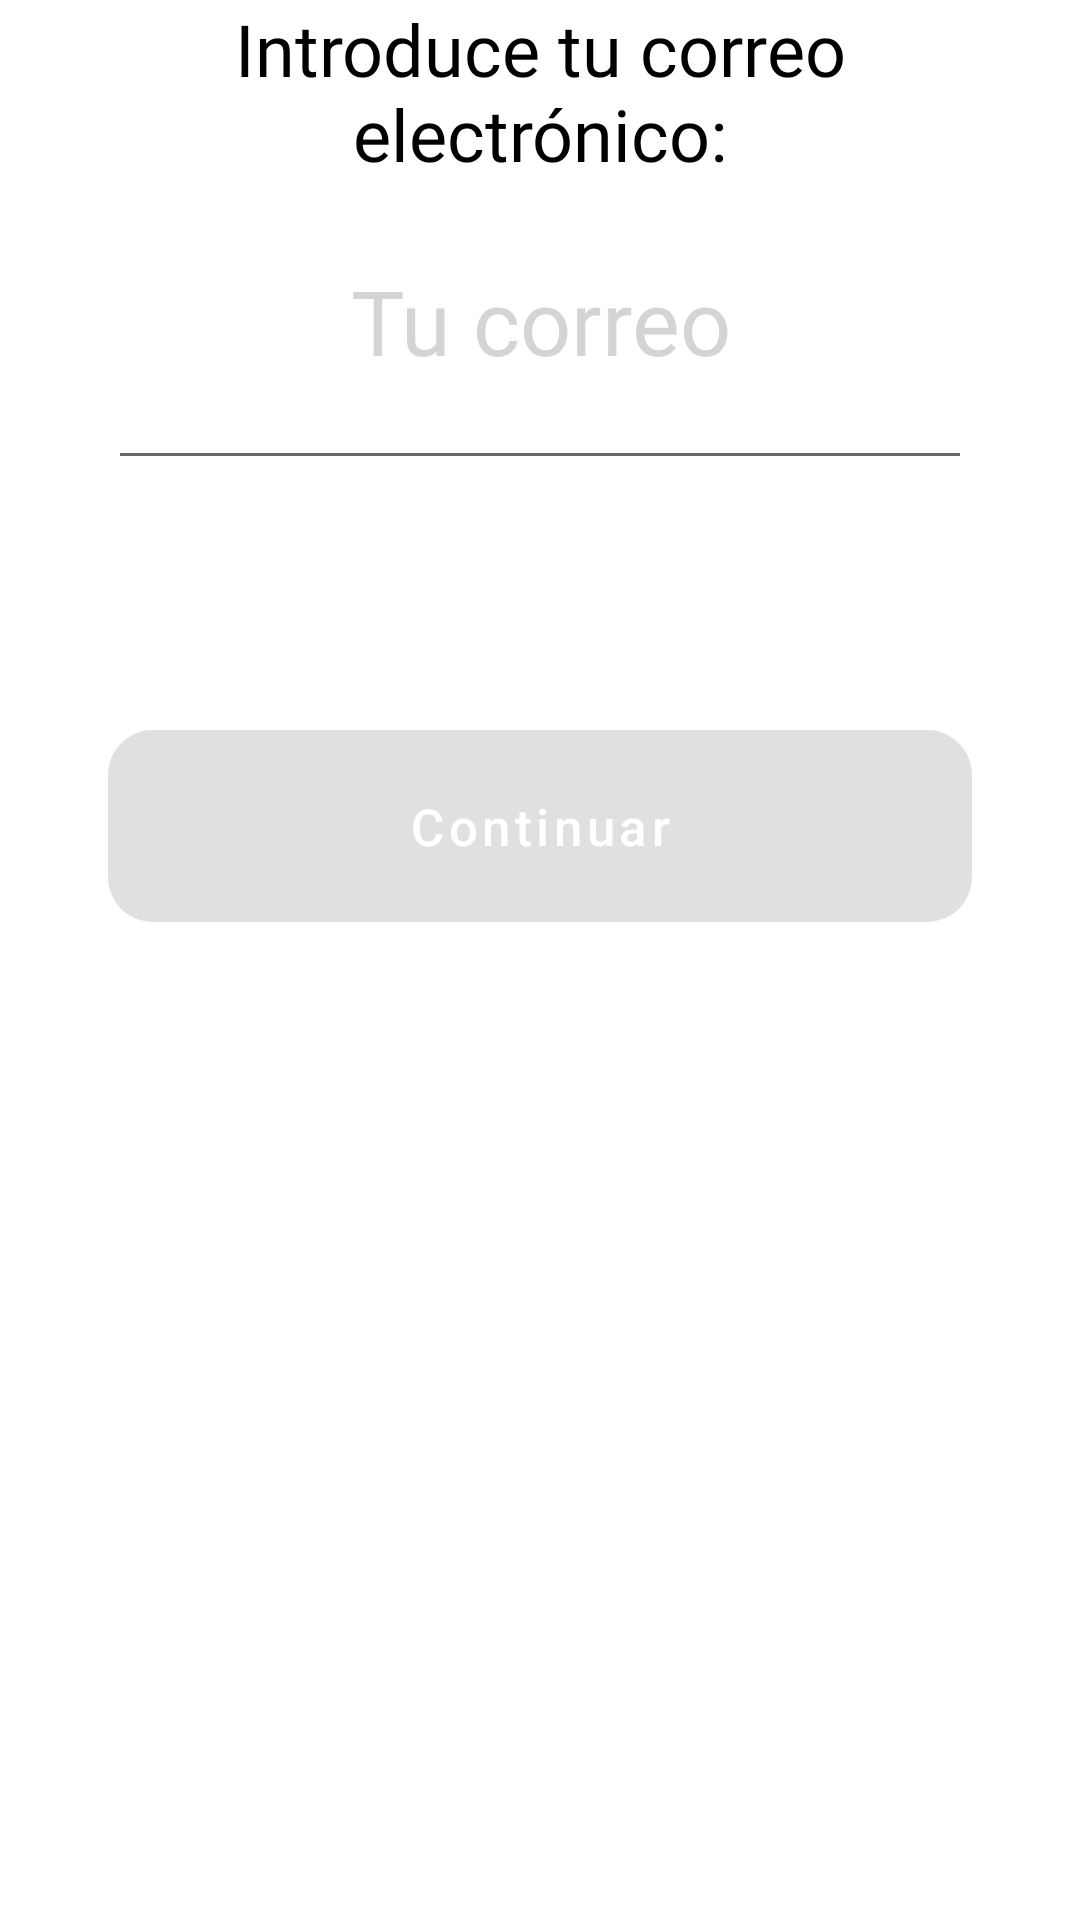

Here is an Android app screen rendered from its layout file. Give the layout XML and the strings, colors and styles it references.
<!-- AndroidManifest.xml: application theme Theme.TFGViraviDam -->
<!-- res/layout/fragment_mail.xml -->
<?xml version="1.0" encoding="utf-8"?>
<FrameLayout xmlns:android="http://schemas.android.com/apk/res/android"
    xmlns:app="http://schemas.android.com/apk/res-auto"
    xmlns:tools="http://schemas.android.com/tools"
    android:layout_width="match_parent"
    android:layout_height="match_parent"
    tools:context=".features.app.ui.fragments.MailFragment">

    <androidx.constraintlayout.widget.ConstraintLayout
        android:layout_width="match_parent"
        android:layout_height="match_parent">

        <androidx.constraintlayout.widget.Guideline
            android:id="@+id/guideline27"
            android:layout_width="wrap_content"
            android:layout_height="wrap_content"
            android:orientation="vertical"
            app:layout_constraintGuide_percent="0.96" />

        <androidx.constraintlayout.widget.Guideline
            android:id="@+id/guideline28"
            android:layout_width="wrap_content"
            android:layout_height="wrap_content"
            android:orientation="vertical"
            app:layout_constraintGuide_percent="0.1" />

        <androidx.constraintlayout.widget.Guideline
            android:id="@+id/guideline26"
            android:layout_width="wrap_content"
            android:layout_height="wrap_content"
            android:orientation="horizontal"
            app:layout_constraintGuide_percent="0.11" />

        <androidx.constraintlayout.widget.Guideline
            android:id="@+id/guideline24"
            android:layout_width="wrap_content"
            android:layout_height="wrap_content"
            android:orientation="horizontal"
            app:layout_constraintGuide_percent="0.12" />

        <androidx.constraintlayout.widget.Guideline
            android:id="@+id/guideline25"
            android:layout_width="wrap_content"
            android:layout_height="wrap_content"
            android:orientation="horizontal"
            app:layout_constraintGuide_percent="0.25" />

        <TextView
            android:layout_width="0dp"
            android:layout_height="0dp"
            android:fontFamily="@font/poppins_semibold"
            android:text="Introduce tu correo electrónico:"
            android:textAlignment="center"
            android:textColor="#000000"
            android:textSize="24sp"
            app:layout_constraintBottom_toTopOf="@+id/guideline26"
            app:layout_constraintEnd_toStartOf="@+id/guideline27"
            app:layout_constraintStart_toStartOf="@+id/guideline14"
            app:layout_constraintTop_toTopOf="parent" />

        <com.google.android.material.button.MaterialButton
            android:id="@+id/btnMail"
            android:layout_width="0dp"
            android:layout_height="0dp"
            android:layout_gravity="center_horizontal"
            android:background="@drawable/selector_btn_property"
            android:backgroundTint="@color/black"
            android:enabled="false"
            android:text="Continuar"
            android:textAllCaps="false"
            android:textColor="@color/white"
            android:textSize="17dp"
            app:cornerRadius="15dp"
            app:layout_constraintBottom_toTopOf="@+id/guideline23"
            app:layout_constraintEnd_toStartOf="@+id/guideline13"
            app:layout_constraintStart_toStartOf="@+id/guideline28"
            app:layout_constraintTop_toTopOf="@+id/guideline17"
            app:layout_constraintVertical_bias="1.0"
            app:rippleColor="#CDCDCD" />

        <com.google.android.material.textfield.TextInputEditText
            android:id="@+id/txtMail"
            android:layout_width="0dp"
            android:layout_height="0dp"
            android:layout_gravity="center_horizontal"
            android:fontFamily="@font/poppins_extrabold"
            android:gravity="center_horizontal"
            android:hint="Tu correo"
            android:inputType="textEmailAddress"
            android:singleLine="true"
            android:textColor="#B0000000"
            android:textColorHint="#99B8B8B8"
            android:textSize="30dp"
            app:layout_constraintBottom_toTopOf="@+id/guideline25"
            app:layout_constraintEnd_toStartOf="@+id/guideline13"
            app:layout_constraintStart_toStartOf="@+id/guideline28"
            app:layout_constraintTop_toTopOf="@+id/guideline24" />

        <TextView
            android:id="@+id/txtError"
            android:layout_width="0dp"
            android:layout_height="30dp"
            android:fontFamily="@font/poppins_semibold"
            android:textAlignment="center"
            android:textColor="#E36B6B"
            android:textSize="15sp"
            app:layout_constraintEnd_toStartOf="@+id/guideline13"
            app:layout_constraintStart_toStartOf="@+id/guideline28"
            app:layout_constraintTop_toTopOf="@+id/guideline25" />

        <androidx.constraintlayout.widget.Guideline
            android:id="@+id/guideline13"
            android:layout_width="wrap_content"
            android:layout_height="wrap_content"
            android:orientation="vertical"
            app:layout_constraintGuide_percent="0.9" />

        <androidx.constraintlayout.widget.Guideline
            android:id="@+id/guideline14"
            android:layout_width="wrap_content"
            android:layout_height="wrap_content"
            android:orientation="vertical"
            app:layout_constraintGuide_percent="0.04" />

        <androidx.constraintlayout.widget.Guideline
            android:id="@+id/guideline17"
            android:layout_width="wrap_content"
            android:layout_height="wrap_content"
            android:orientation="horizontal"
            app:layout_constraintGuide_percent="0.38" />

        <androidx.constraintlayout.widget.Guideline
            android:id="@+id/guideline23"
            android:layout_width="wrap_content"
            android:layout_height="wrap_content"
            android:orientation="horizontal"
            app:layout_constraintGuide_percent="0.48" />
    </androidx.constraintlayout.widget.ConstraintLayout>

</FrameLayout>
<!-- resources referenced by this layout -->
<resources>
  <color name="black">#FF000000</color>
  <color name="white">#FFFFFFFF</color>
  <!-- drawable selector_btn_property (drawable) -->
  <?xml version="1.0" encoding="utf-8"?>
  <selector xmlns:android="http://schemas.android.com/apk/res/android">
      <item android:state_enabled="true" android:drawable="@drawable/shape_btn_enable"></item>
      <item android:state_enabled="false" android:drawable="@drawable/shape_btn_disable"></item>
  
  </selector>
  <style name="Theme.TFGViraviDam" parent="Theme.MaterialComponents.DayNight.NoActionBar">
          
          <item name="colorPrimary">@color/purple_500</item>
          <item name="colorPrimaryVariant">@color/purple_700</item>
          <item name="colorOnPrimary">@color/white</item>
          
          <item name="colorSecondary">@color/teal_200</item>
          <item name="colorSecondaryVariant">@color/teal_700</item>
          <item name="colorOnSecondary">@color/black</item>
          
          <item name="android:statusBarColor" tools:targetApi="l">?attr/colorPrimaryVariant</item>
          
          <item name="android:windowActivityTransitions">true</item>
          <item name="android:windowEnterAnimation">@anim/fade</item>
          <item name="android:windowExitAnimation">@anim/fade</item>
  
          
      </style>
  <!-- drawable shape_btn_enable (drawable) -->
  <?xml version="1.0" encoding="utf-8"?>
  <shape xmlns:android="http://schemas.android.com/apk/res/android" android:shape="rectangle">
  
      <solid android:color="@color/black"></solid>
      <corners android:radius="15dp"></corners>
  </shape>
  <!-- drawable shape_btn_disable (drawable) -->
  <?xml version="1.0" encoding="utf-8"?>
  <shape xmlns:android="http://schemas.android.com/apk/res/android" android:shape="rectangle">
      <solid android:color="#353535"></solid>
      <corners android:radius="15dp"></corners>
  </shape>
  <color name="purple_500">#232323</color>
  <color name="purple_700">#E3E3E3</color>
  <color name="teal_200">#636363</color>
  <color name="teal_700">#6F8B7C</color>
</resources>
